Image classification data set "data" (BhuvanExpo/brestcancerai on GitHub). Class labels (2): benign, malignant.

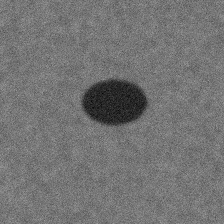
Label: benign

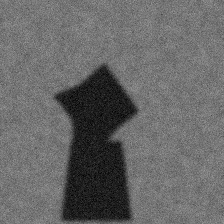
Label: malignant

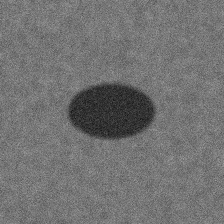
Label: benign

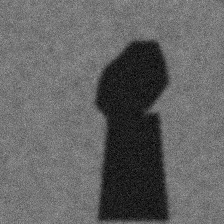
Label: malignant

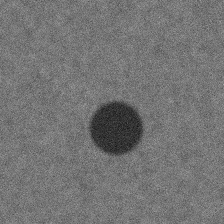
Label: benign

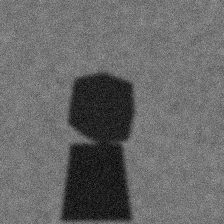
Label: malignant
